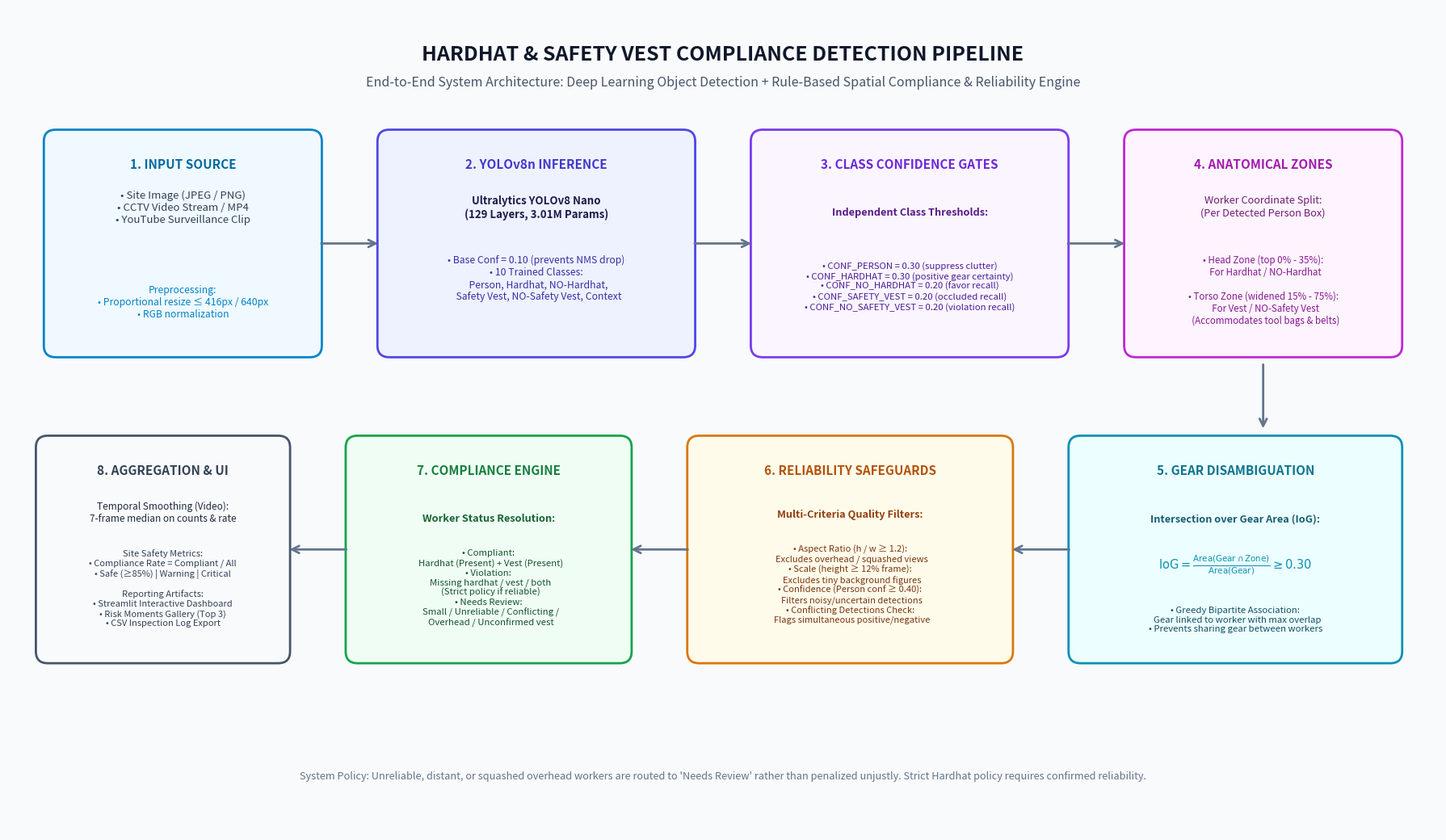

This figure's Python source:
"""Generate a high-resolution pipeline architecture diagram for the PPE Compliance System.

Produces both PNG (300 DPI) and SVG formats in eval/results/ for embedding in
the AI2002 final report and presentation slides.
"""

import os
import matplotlib.pyplot as plt
import matplotlib.patches as patches


def create_pipeline_diagram(output_png: str, output_svg: str):
    fig = plt.figure(figsize=(18, 10.5), facecolor="#F8FAFC")
    ax = fig.add_subplot(111)
    ax.set_facecolor("#F8FAFC")
    ax.set_xlim(0, 18)
    ax.set_ylim(0, 10.5)
    ax.axis("off")

    # Title Banner
    ax.text(
        9.0, 9.9,
        "HARDHAT & SAFETY VEST COMPLIANCE DETECTION PIPELINE",
        fontsize=18, fontweight="bold", ha="center", va="center", color="#0F172A", family="sans-serif"
    )
    ax.text(
        9.0, 9.55,
        "End-to-End System Architecture: Deep Learning Object Detection + Rule-Based Spatial Compliance & Reliability Engine",
        fontsize=11.5, fontstyle="italic", ha="center", va="center", color="#475569", family="sans-serif"
    )

    def draw_card(x, y, w, h, bg_color="#FFFFFF", border_color="#94A3B8", radius=0.15, lw=1.5):
        box = patches.FancyBboxPatch(
            (x, y), w, h,
            boxstyle=f"round,pad={radius}",
            facecolor=bg_color,
            edgecolor=border_color,
            linewidth=lw,
            zorder=2
        )
        ax.add_patch(box)
        return box

    def draw_arrow(x1, y1, x2, y2, color="#64748B", style="->", lw=2.0, zorder=3):
        ax.annotate(
            "", xy=(x2, y2), xytext=(x1, y1),
            arrowprops=dict(
                arrowstyle=style,
                color=color,
                lw=lw,
                shrinkA=3,
                shrinkB=3,
                mutation_scale=16,
            ),
            zorder=zorder
        )

    # =========================================================================
    # ROW 1 (Top Flow): Input -> YOLOv8 Detection -> 2-Stage Filter -> Anatomical Zones
    # =========================================================================

    # 1. INPUT STAGE
    draw_card(0.6, 6.2, 3.2, 2.6, bg_color="#F0F9FF", border_color="#0284C7", lw=2.0)
    ax.text(2.2, 8.45, "1. INPUT SOURCE", fontsize=11, fontweight="bold", color="#0369A1", ha="center")
    ax.text(2.2, 7.95, "• Site Image (JPEG / PNG)\n• CCTV Video Stream / MP4\n• YouTube Surveillance Clip", fontsize=9.5, color="#334155", ha="center", va="center")
    ax.text(2.2, 6.75, "Preprocessing:\n• Proportional resize ≤ 416px / 640px\n• RGB normalization", fontsize=8.8, color="#0284C7", ha="center", va="center")

    # Arrow 1 -> 2
    draw_arrow(3.9, 7.5, 4.7, 7.5)

    # 2. YOLOv8 DETECTOR STAGE
    draw_card(4.8, 6.2, 3.7, 2.6, bg_color="#EEF2FF", border_color="#4F46E5", lw=2.0)
    ax.text(6.65, 8.45, "2. YOLOv8n INFERENCE", fontsize=11, fontweight="bold", color="#4338CA", ha="center")
    ax.text(6.65, 7.95, "Ultralytics YOLOv8 Nano\n(129 Layers, 3.01M Params)", fontsize=9.5, color="#1E1B4B", ha="center", va="center", fontweight="bold")
    ax.text(6.65, 7.05, "• Base Conf = 0.10 (prevents NMS drop)\n• 10 Trained Classes:\n  Person, Hardhat, NO-Hardhat,\n  Safety Vest, NO-Safety Vest, Context", fontsize=8.8, color="#3730A3", ha="center", va="center")

    # Arrow 2 -> 3
    draw_arrow(8.6, 7.5, 9.4, 7.5)

    # 3. TWO-STAGE PER-CLASS FILTER
    draw_card(9.5, 6.2, 3.7, 2.6, bg_color="#FAF5FF", border_color="#7C3AED", lw=2.0)
    ax.text(11.35, 8.45, "3. CLASS CONFIDENCE GATES", fontsize=11, fontweight="bold", color="#6D28D9", ha="center")
    ax.text(11.35, 7.85, "Independent Class Thresholds:", fontsize=9.2, color="#581C87", ha="center", fontweight="bold")
    ax.text(11.35, 6.95, "• CONF_PERSON = 0.30 (suppress clutter)\n• CONF_HARDHAT = 0.30 (positive gear certainty)\n• CONF_NO_HARDHAT = 0.20 (favor recall)\n• CONF_SAFETY_VEST = 0.20 (occluded recall)\n• CONF_NO_SAFETY_VEST = 0.20 (violation recall)", fontsize=8.2, color="#4C1D95", ha="center", va="center")

    # Arrow 3 -> 4
    draw_arrow(13.3, 7.5, 14.1, 7.5)

    # 4. ANATOMICAL ZONE DECOMPOSITION
    draw_card(14.2, 6.2, 3.2, 2.6, bg_color="#FDF4FF", border_color="#C026D3", lw=2.0)
    ax.text(15.8, 8.45, "4. ANATOMICAL ZONES", fontsize=11, fontweight="bold", color="#A21CAF", ha="center")
    ax.text(15.8, 7.85, "Worker Coordinate Split:\n(Per Detected Person Box)", fontsize=9.2, color="#701A75", ha="center")
    ax.text(15.8, 6.9, "• Head Zone (top 0% - 35%):\n  For Hardhat / NO-Hardhat\n\n• Torso Zone (widened 15% - 75%):\n  For Vest / NO-Safety Vest\n  (Accommodates tool bags & belts)", fontsize=8.3, color="#86198F", ha="center", va="center")

    # Arrow from Row 1 down to Row 2: from Zone Decomposition down to IoG Disambiguation
    draw_arrow(15.8, 6.0, 15.8, 5.1, color="#64748B")

    # =========================================================================
    # ROW 2 (Middle/Bottom Flow): IoG Matching -> Reliability Engine -> Decision Matrix -> Outputs
    # =========================================================================

    # 5. SPATIAL DISAMBIGUATION & IoG MATCHING
    draw_card(13.5, 2.3, 3.9, 2.6, bg_color="#ECFEFF", border_color="#0891B2", lw=2.0)
    ax.text(15.45, 4.55, "5. GEAR DISAMBIGUATION", fontsize=11, fontweight="bold", color="#0E7490", ha="center")
    ax.text(15.45, 3.95, "Intersection over Gear Area (IoG):", fontsize=9.2, color="#155E75", ha="center", fontweight="bold")
    ax.text(15.45, 3.35, r"$\mathrm{IoG} = \frac{\mathrm{Area}(\mathrm{Gear} \cap \mathrm{Zone})}{\mathrm{Area}(\mathrm{Gear})} \geq 0.30$", fontsize=10.5, color="#0891B2", ha="center")
    ax.text(15.45, 2.7, "• Greedy Bipartite Association:\n  Gear linked to worker with max overlap\n• Prevents sharing gear between workers", fontsize=8.2, color="#164E63", ha="center", va="center")

    # Arrow 5 -> 6 (Right to Left on Row 2)
    draw_arrow(13.4, 3.6, 12.6, 3.6)

    # 6. RELIABILITY & SAFEGUARD ENGINE
    draw_card(8.7, 2.3, 3.8, 2.6, bg_color="#FFFBEB", border_color="#D97706", lw=2.0)
    ax.text(10.6, 4.55, "6. RELIABILITY SAFEGUARDS", fontsize=11, fontweight="bold", color="#B45309", ha="center")
    ax.text(10.6, 4.0, "Multi-Criteria Quality Filters:", fontsize=9.2, color="#92400E", ha="center", fontweight="bold")
    ax.text(10.6, 3.15, "• Aspect Ratio (h / w ≥ 1.2):\n  Excludes overhead / squashed views\n• Scale (height ≥ 12% frame):\n  Excludes tiny background figures\n• Confidence (Person conf ≥ 0.40):\n  Filters noisy/uncertain detections\n• Conflicting Detections Check:\n  Flags simultaneous positive/negative", fontsize=8.0, color="#78350F", ha="center", va="center")

    # Arrow 6 -> 7
    draw_arrow(8.6, 3.6, 7.8, 3.6)

    # 7. DECISION MATRIX & COMPLIANCE LOGIC
    draw_card(4.4, 2.3, 3.3, 2.6, bg_color="#F0FDF4", border_color="#16A34A", lw=2.0)
    ax.text(6.05, 4.55, "7. COMPLIANCE ENGINE", fontsize=11, fontweight="bold", color="#15803D", ha="center")
    ax.text(6.05, 3.95, "Worker Status Resolution:", fontsize=9.2, color="#166534", ha="center", fontweight="bold")
    ax.text(6.05, 3.1, "• Compliant:\n  Hardhat (Present) + Vest (Present)\n• Violation:\n  Missing hardhat / vest / both\n  (Strict policy if reliable)\n• Needs Review:\n  Small / Unreliable / Conflicting /\n  Overhead / Unconfirmed vest", fontsize=8.2, color="#14532D", ha="center", va="center")

    # Arrow 7 -> 8
    draw_arrow(4.3, 3.6, 3.5, 3.6)

    # 8. TEMPORAL SMOOTHING & OUTPUT STAGE
    draw_card(0.5, 2.3, 2.9, 2.6, bg_color="#F8FAFC", border_color="#475569", lw=2.0)
    ax.text(1.95, 4.55, "8. AGGREGATION & UI", fontsize=11, fontweight="bold", color="#334155", ha="center")
    ax.text(1.95, 3.95, "Temporal Smoothing (Video):\n7-frame median on counts & rate", fontsize=8.5, color="#1E293B", ha="center")
    ax.text(1.95, 3.1, "Site Safety Metrics:\n• Compliance Rate = Compliant / All\n• Safe (≥85%) | Warning | Critical\n\nReporting Artifacts:\n• Streamlit Interactive Dashboard\n• Risk Moments Gallery (Top 3)\n• CSV Inspection Log Export", fontsize=8.0, color="#334155", ha="center", va="center")

    # Bottom Footer Note
    ax.text(
        9.0, 0.7,
        "System Policy: Unreliable, distant, or squashed overhead workers are routed to 'Needs Review' rather than penalized unjustly. "
        "Strict Hardhat policy requires confirmed reliability.",
        fontsize=9.2, ha="center", va="center", color="#64748B", style="italic"
    )

    plt.tight_layout()
    os.makedirs(os.path.dirname(output_png), exist_ok=True)
    fig.savefig(output_png, dpi=300, bbox_inches="tight")
    fig.savefig(output_svg, bbox_inches="tight")
    plt.close(fig)
    print(f"Saved PNG diagram to: {output_png}")
    print(f"Saved SVG diagram to: {output_svg}")


if __name__ == "__main__":
    out_png = os.path.join("eval", "results", "pipeline_architecture_diagram.png")
    out_svg = os.path.join("eval", "results", "pipeline_architecture_diagram.svg")
    create_pipeline_diagram(out_png, out_svg)
